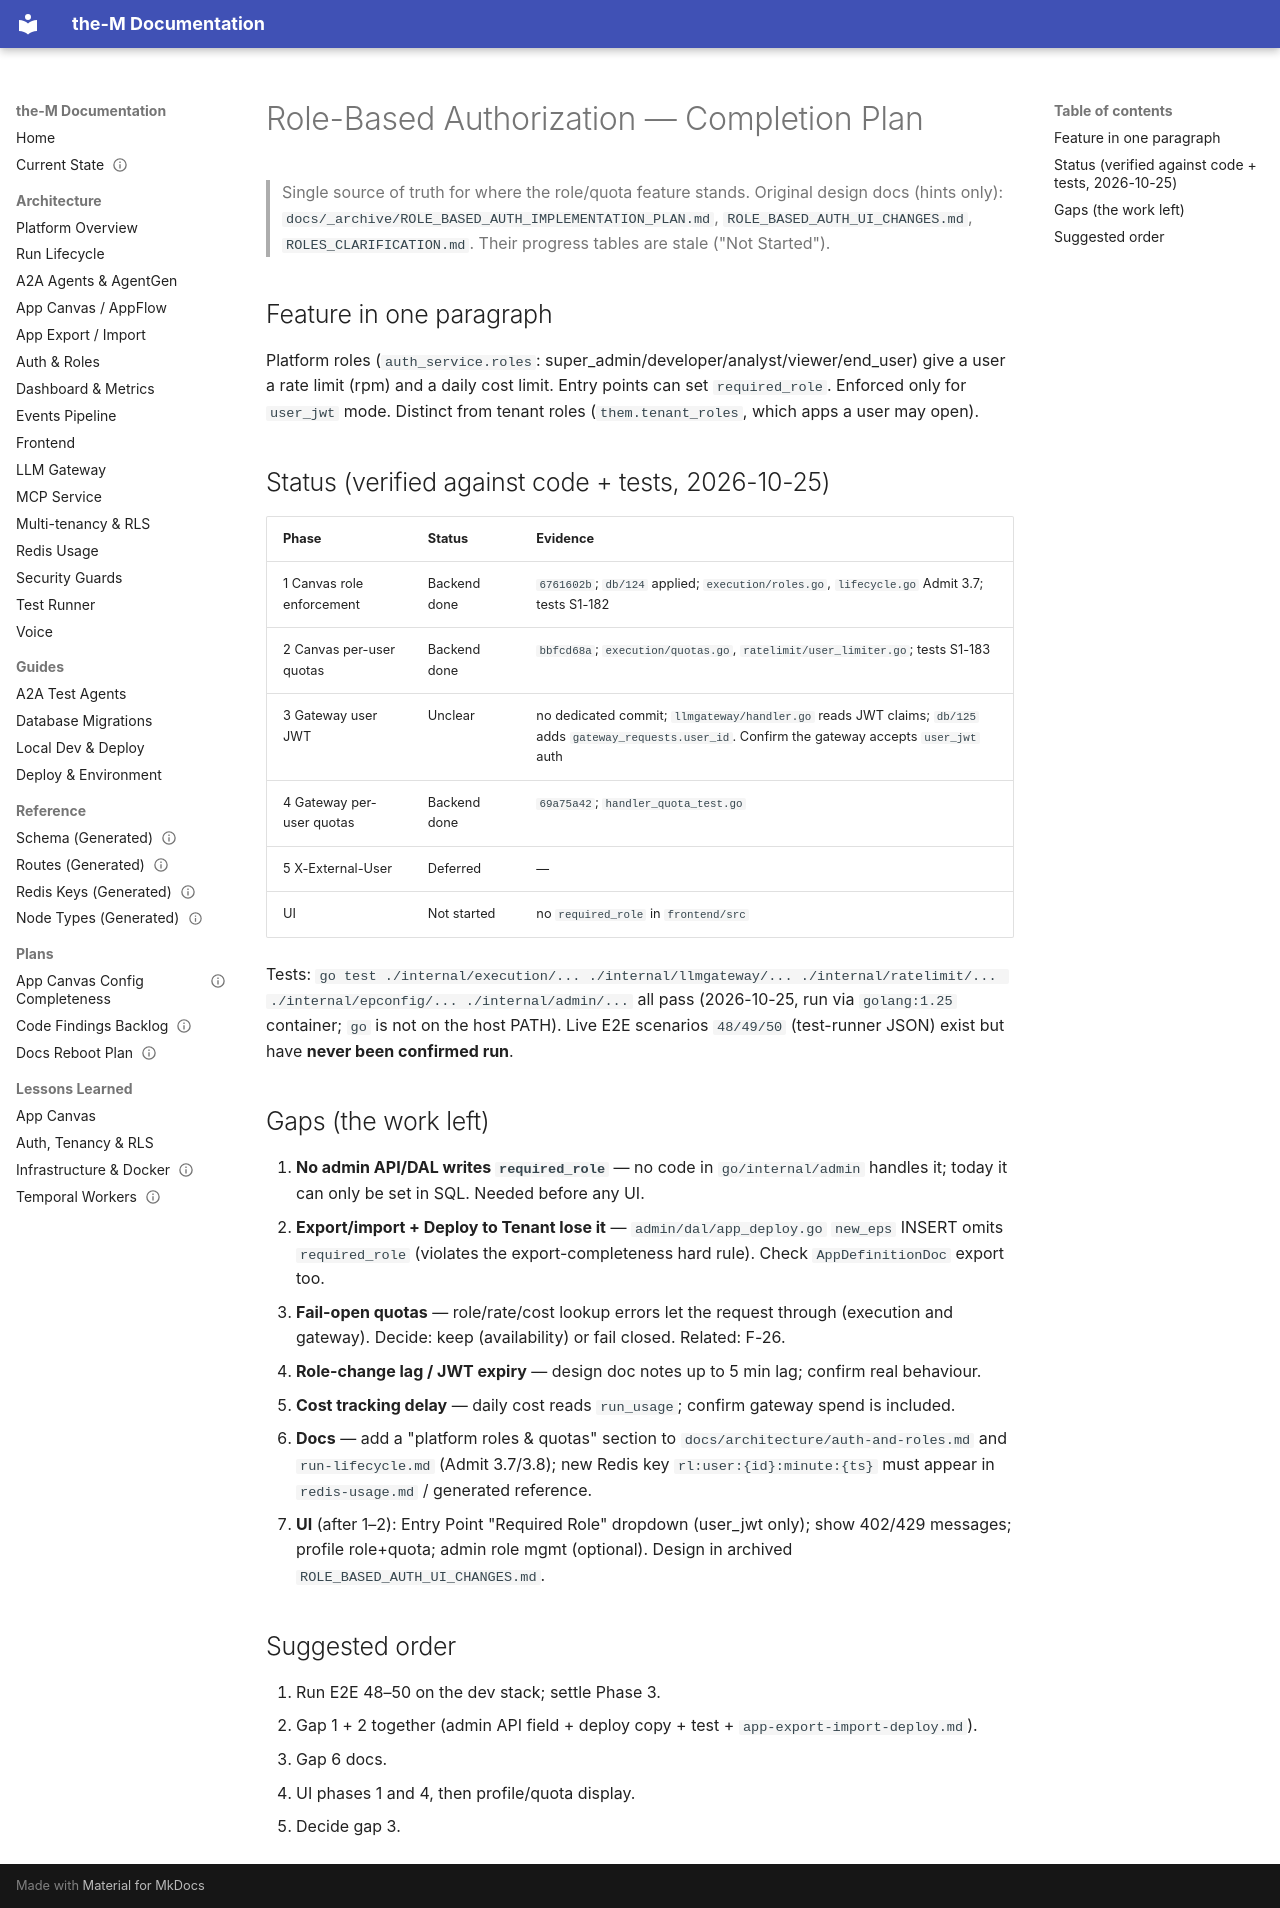

repository: aviciot/theM · page: plans/role-based-auth-completion-plan/index.html · generator: mkdocs

---
title: Role-Based Authorization — Completion Plan
type: plan
status: current
last_verified: 2026-10-25
---

> Single source of truth for where the role/quota feature stands. Original design docs (hints only): `docs/_archive/ROLE_BASED_AUTH_IMPLEMENTATION_PLAN.md`, `ROLE_BASED_AUTH_UI_CHANGES.md`, `ROLES_CLARIFICATION.md`. Their progress tables are stale ("Not Started").

## Feature in one paragraph
Platform roles (`auth_service.roles`: super_admin/developer/analyst/viewer/end_user) give a user a rate limit (rpm) and a daily cost limit. Entry points can set `required_role`. Enforced only for `user_jwt` mode. Distinct from tenant roles (`them.tenant_roles`, which apps a user may open).

## Status (verified against code + tests, 2026-10-25)
| Phase | Status | Evidence |
|---|---|---|
| 1 Canvas role enforcement | Backend done | `6761602b`; `db/124` applied; `execution/roles.go`, `lifecycle.go` Admit 3.7; tests S1-182 |
| 2 Canvas per-user quotas | Backend done | `bbfcd68a`; `execution/quotas.go`, `ratelimit/user_limiter.go`; tests S1-183 |
| 3 Gateway user JWT | Unclear | no dedicated commit; `llmgateway/handler.go` reads JWT claims; `db/125` adds `gateway_requests.user_id`. Confirm the gateway accepts `user_jwt` auth |
| 4 Gateway per-user quotas | Backend done | `69a75a42`; `handler_quota_test.go` |
| 5 X-External-User | Deferred | — |
| UI | Not started | no `required_role` in `frontend/src` |

Tests: `go test ./internal/execution/... ./internal/llmgateway/... ./internal/ratelimit/... ./internal/epconfig/... ./internal/admin/...` all pass (2026-10-25, run via `golang:1.25` container; `go` is not on the host PATH). Live E2E scenarios `48/49/50` (test-runner JSON) exist but have **never been confirmed run**.

## Gaps (the work left)
1. **No admin API/DAL writes `required_role`** — no code in `go/internal/admin` handles it; today it can only be set in SQL. Needed before any UI.
2. **Export/import + Deploy to Tenant lose it** — `admin/dal/app_deploy.go` `new_eps` INSERT omits `required_role` (violates the export-completeness hard rule). Check `AppDefinitionDoc` export too.
3. **Fail-open quotas** — role/rate/cost lookup errors let the request through (execution and gateway). Decide: keep (availability) or fail closed. Related: F-26.
4. **Role-change lag / JWT expiry** — design doc notes up to 5 min lag; confirm real behaviour.
5. **Cost tracking delay** — daily cost reads `run_usage`; confirm gateway spend is included.
6. **Docs** — add a "platform roles & quotas" section to `docs/architecture/auth-and-roles.md` and `run-lifecycle.md` (Admit 3.7/3.8); new Redis key `rl:user:{id}:minute:{ts}` must appear in `redis-usage.md` / generated reference.
7. **UI** (after 1–2): Entry Point "Required Role" dropdown (user_jwt only); show 402/429 messages; profile role+quota; admin role mgmt (optional). Design in archived `ROLE_BASED_AUTH_UI_CHANGES.md`.

## Suggested order
1. Run E2E 48–50 on the dev stack; settle Phase 3.
2. Gap 1 + 2 together (admin API field + deploy copy + test + `app-export-import-deploy.md`).
3. Gap 6 docs.
4. UI phases 1 and 4, then profile/quota display.
5. Decide gap 3.
